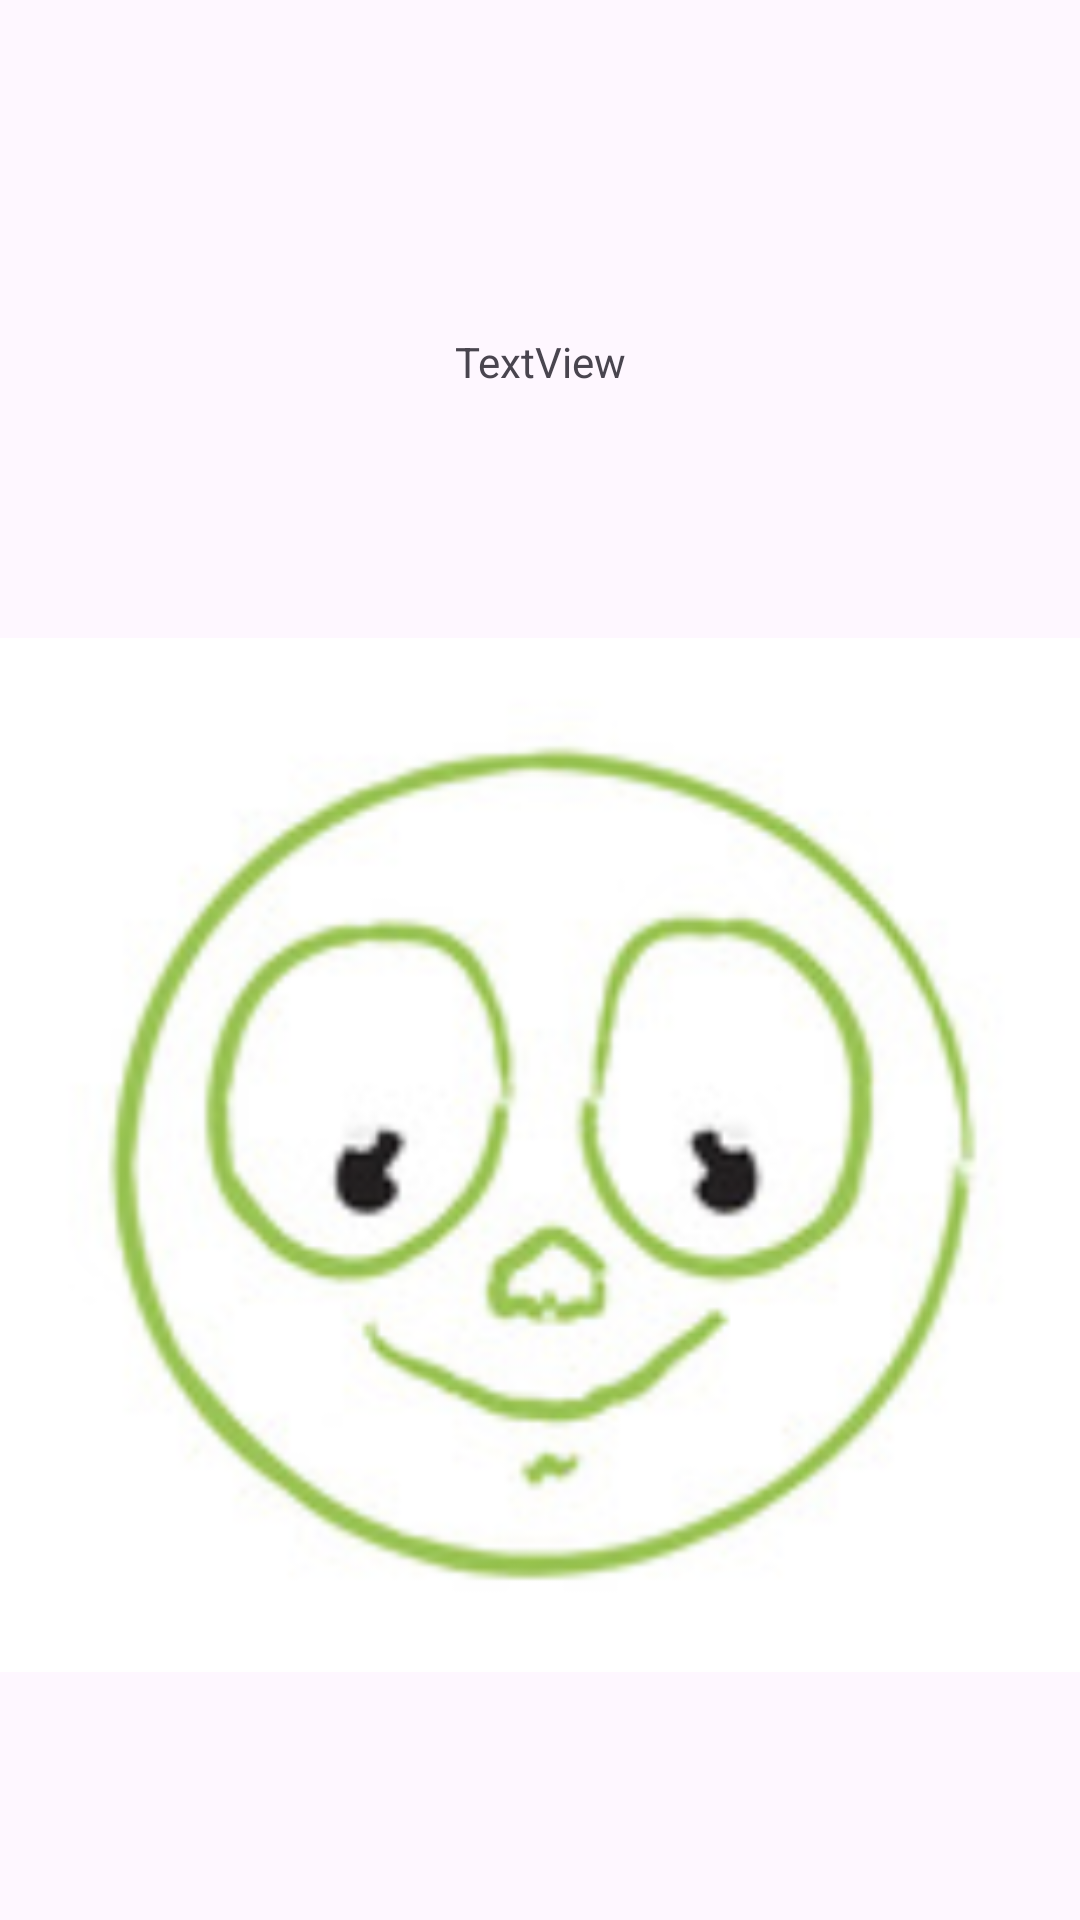

Here is an Android app screen rendered from its layout file. Give the layout XML and the strings, colors and styles it references.
<!-- AndroidManifest.xml: application theme Theme.Madmahtargil -->
<!-- res/layout/activity_task3p2.xml -->
<?xml version="1.0" encoding="utf-8"?>
<androidx.constraintlayout.widget.ConstraintLayout xmlns:android="http://schemas.android.com/apk/res/android"
    xmlns:app="http://schemas.android.com/apk/res-auto"
    xmlns:tools="http://schemas.android.com/tools"
    android:layout_width="match_parent"
    android:layout_height="match_parent"
    tools:context=".Task3p2">

    <TextView
        android:id="@+id/textView5"
        android:layout_width="wrap_content"
        android:layout_height="wrap_content"
        android:text="TextView"
        app:layout_constraintBottom_toBottomOf="parent"
        app:layout_constraintEnd_toEndOf="parent"
        app:layout_constraintStart_toStartOf="parent"
        app:layout_constraintTop_toTopOf="parent"
        app:layout_constraintVertical_bias="0.179" />

    <ImageView
        android:id="@+id/emoji"
        android:layout_width="360dp"
        android:layout_height="394dp"
        app:layout_constraintBottom_toBottomOf="parent"
        app:layout_constraintEnd_toEndOf="parent"
        app:layout_constraintStart_toStartOf="parent"
        app:layout_constraintTop_toBottomOf="@+id/textView5"
        app:srcCompat="@drawable/happy" />
</androidx.constraintlayout.widget.ConstraintLayout>
<!-- resources referenced by this layout -->
<resources>
  <!-- drawable happy: png bitmap (drawable, 169312 bytes) -->
  <style name="Theme.Madmahtargil" parent="Base.Theme.Madmahtargil" />
  <style name="Base.Theme.Madmahtargil" parent="Theme.Material3.DayNight.NoActionBar">
          
          
      </style>
</resources>
